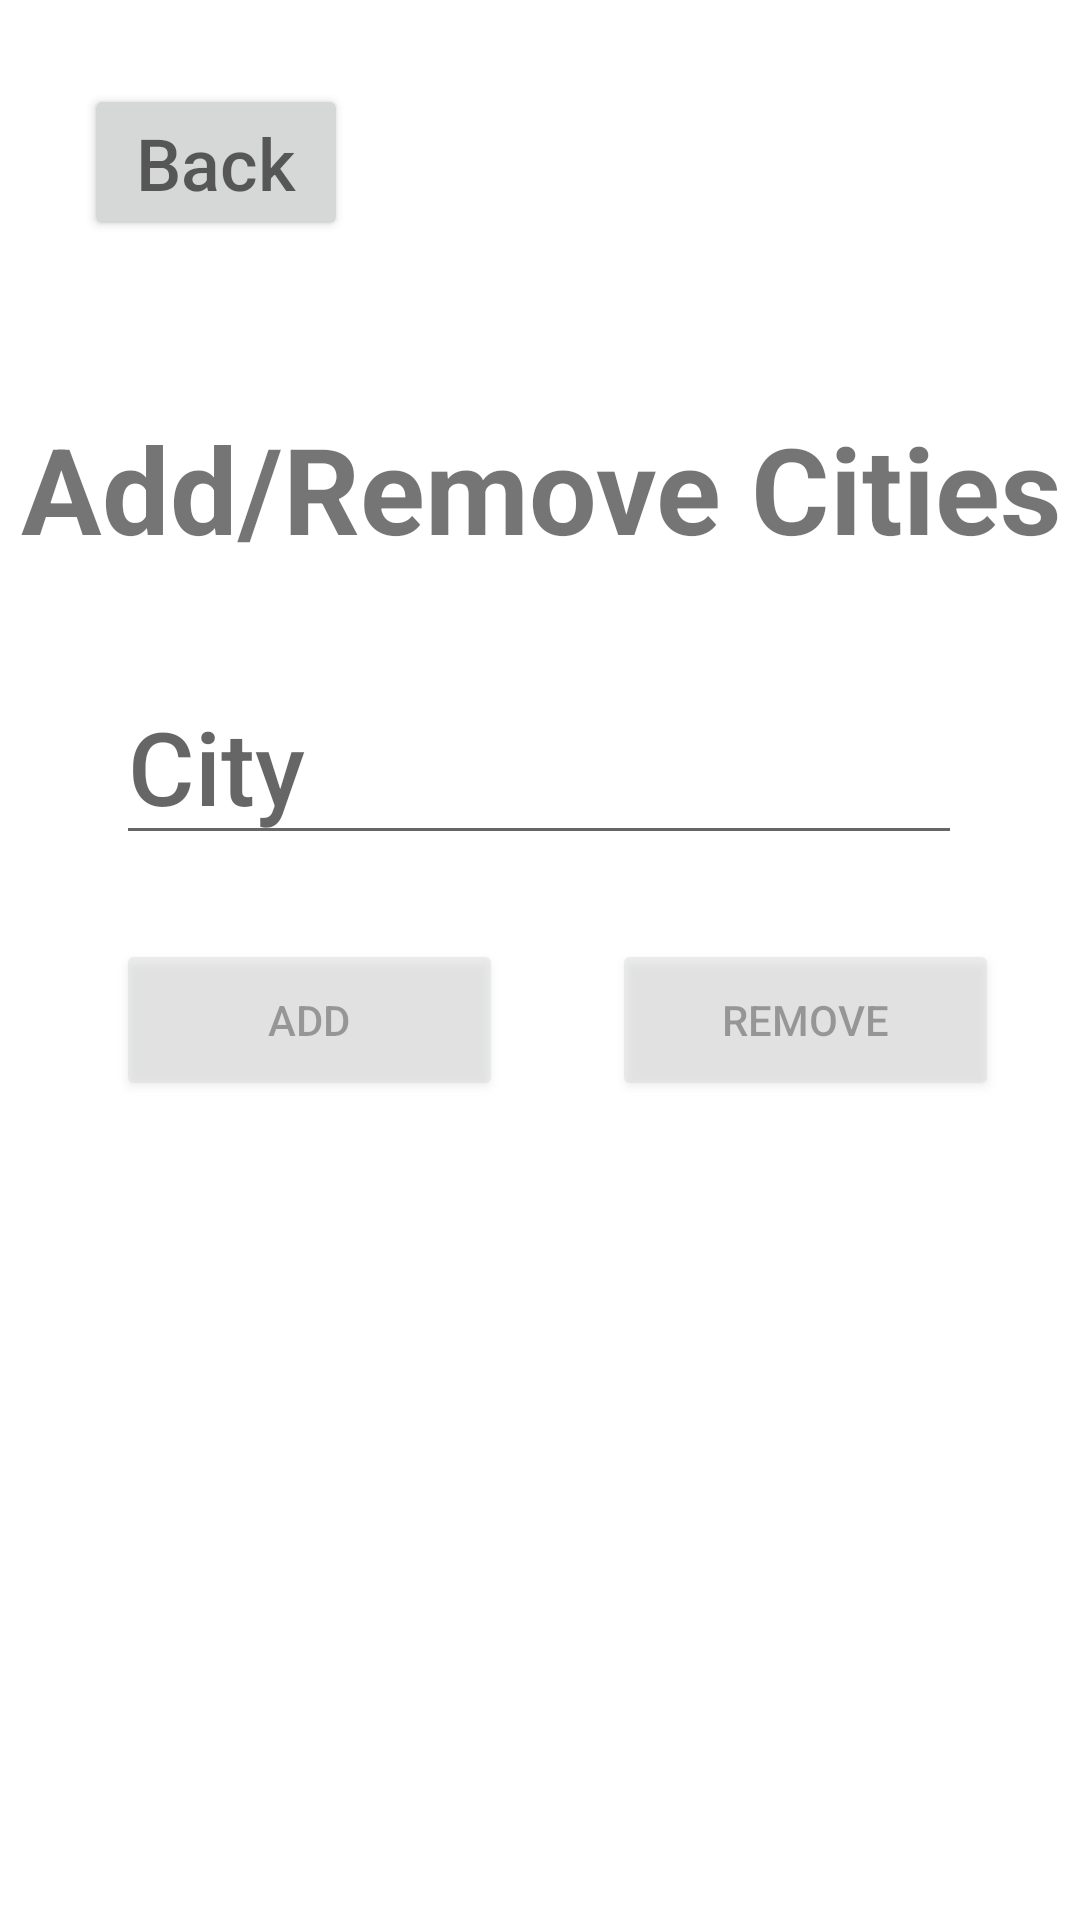

Reconstruct the res/layout file that produces this screen, plus the resources it refers to.
<!-- AndroidManifest.xml: application theme Theme.PurpleWhiteTheme -->
<!-- res/layout/activity_add_city.xml -->
<?xml version="1.0" encoding="utf-8"?>
<androidx.constraintlayout.widget.ConstraintLayout xmlns:android="http://schemas.android.com/apk/res/android"
    xmlns:app="http://schemas.android.com/apk/res-auto"
    xmlns:tools="http://schemas.android.com/tools"
    android:layout_width="match_parent"
    android:layout_height="match_parent">

    <AutoCompleteTextView
        android:id="@+id/inputCity"
        android:layout_width="282dp"
        android:layout_height="58dp"
        android:layout_marginTop="28dp"
        android:fontFamily="sans-serif-medium"
        android:hint="@string/city"
        android:text=""
        android:textAlignment="viewStart"
        android:textSize="34sp"
        app:layout_constraintEnd_toEndOf="parent"
        app:layout_constraintHorizontal_bias="0.496"
        app:layout_constraintStart_toStartOf="parent"
        app:layout_constraintTop_toBottomOf="@+id/textView"
        tools:ignore="LabelFor" />

    <Button
        android:id="@+id/buttonAdd"
        android:layout_width="129dp"
        android:layout_height="54dp"
        android:layout_marginTop="28dp"
        android:alpha='0.4'
        android:clickable="false"
        android:text="@string/add"
        app:layout_constraintStart_toStartOf="@+id/inputCity"
        app:layout_constraintTop_toBottomOf="@+id/inputCity" />

    <Button
        android:id="@+id/buttonRemove"
        android:layout_width="129dp"
        android:layout_height="54dp"
        android:layout_marginStart="216dp"
        android:layout_marginTop="28dp"
        android:alpha='0.4'
        android:clickable="false"
        android:text="@string/remove"
        app:layout_constraintEnd_toEndOf="@+id/inputCity"
        app:layout_constraintStart_toStartOf="parent"
        app:layout_constraintTop_toBottomOf="@+id/inputCity" />

    <Button
        android:id="@+id/buttonBack"
        android:layout_width="wrap_content"
        android:layout_height="wrap_content"
        android:layout_marginStart="28dp"
        android:layout_marginTop="28dp"
        android:fontFamily="sans-serif-medium"
        android:text="@string/back"
        android:textAppearance="@style/TextAppearance.AppCompat.Display1"
        android:textSize="24sp"
        app:layout_constraintStart_toStartOf="parent"
        app:layout_constraintTop_toTopOf="parent" />

    <TextView
        android:id="@+id/textView"
        android:layout_width="371dp"
        android:layout_height="63dp"
        android:layout_marginTop="136dp"
        android:text="Add/Remove Cities"
        android:textAlignment="center"
        android:textSize="40sp"
        android:textStyle="bold"
        app:layout_constraintEnd_toEndOf="parent"
        app:layout_constraintStart_toStartOf="parent"
        app:layout_constraintTop_toTopOf="parent" />


</androidx.constraintlayout.widget.ConstraintLayout>
<!-- resources referenced by this layout -->
<resources>
  <string name="add">Add</string>
  <string name="back">Back</string>
  <string name="city">City</string>
  <string name="remove">Remove</string>
  <style name="Theme.PurpleWhiteTheme" parent="Theme.MaterialComponents.DayNight.DarkActionBar">
          
          <item name="colorPrimary">@color/purple_500</item>
          <item name="colorPrimaryVariant">@color/purple_700</item>
          <item name="colorOnPrimary">@color/white</item>
          
          <item name="colorSecondary">@color/white</item>
          <item name="colorSecondaryVariant">@color/white</item>
          <item name="colorOnSecondary">@color/black</item>
          
          <item name="android:statusBarColor" tools:targetApi="l">?attr/colorPrimaryVariant</item>
          
      </style>
  <color name="purple_500">#FF6200EE</color>
  <color name="purple_700">#FF3700B3</color>
  <color name="white">#FFFFFFFF</color>
  <color name="black">#FF000000</color>
</resources>
